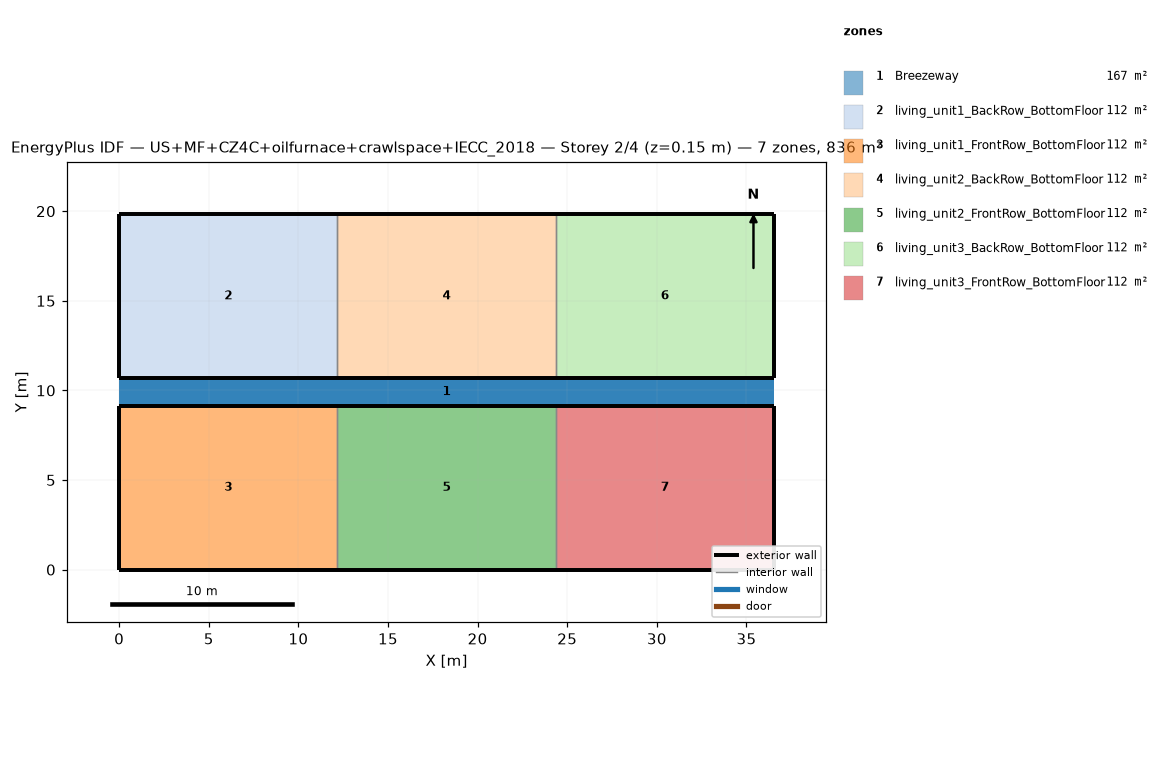
=== STOREY PLAN SPEC (per zone: floor XY polygon, exterior-wall plan segments, windows/doors) ===
zone 1: Breezeway  (167.0 m²)
  floor: (36.54, 9.16) (0.00, 9.16) (0.00, 10.68) (36.54, 10.68)
  floor: (36.54, 9.16) (0.00, 9.16) (0.00, 10.68) (36.54, 10.68)
  floor: (36.54, 9.16) (0.00, 9.16) (0.00, 10.68) (36.54, 10.68)
zone 2: living_unit1_BackRow_BottomFloor  (111.5 m²)
  floor: (12.18, 10.68) (0.00, 10.68) (0.00, 19.84) (12.18, 19.84)
  exterior wall: (0.00, 10.68) – (12.18, 10.68)  [12.2 m]
  exterior wall: (12.18, 19.84) – (0.00, 19.84)  [12.2 m]
  exterior wall: (0.00, 19.84) – (0.00, 10.68)  [9.2 m]
  interior walls: 1
zone 3: living_unit1_FrontRow_BottomFloor  (111.5 m²)
  floor: (12.18, 0.00) (0.00, 0.00) (0.00, 9.16) (12.18, 9.16)
  exterior wall: (0.00, 0.00) – (12.18, 0.00)  [12.2 m]
  exterior wall: (12.18, 9.16) – (0.00, 9.16)  [12.2 m]
  exterior wall: (0.00, 9.16) – (0.00, 0.00)  [9.2 m]
  interior walls: 1
zone 4: living_unit2_BackRow_BottomFloor  (111.5 m²)
  floor: (24.36, 10.68) (12.18, 10.68) (12.18, 19.84) (24.36, 19.84)
  exterior wall: (12.18, 10.68) – (24.36, 10.68)  [12.2 m]
  exterior wall: (24.36, 19.84) – (12.18, 19.84)  [12.2 m]
  interior walls: 2
zone 5: living_unit2_FrontRow_BottomFloor  (111.5 m²)
  floor: (24.36, 0.00) (12.18, 0.00) (12.18, 9.16) (24.36, 9.16)
  exterior wall: (12.18, 0.00) – (24.36, 0.00)  [12.2 m]
  exterior wall: (24.36, 9.16) – (12.18, 9.16)  [12.2 m]
  interior walls: 2
zone 6: living_unit3_BackRow_BottomFloor  (111.5 m²)
  floor: (36.54, 10.68) (24.36, 10.68) (24.36, 19.84) (36.54, 19.84)
  exterior wall: (24.36, 10.68) – (36.54, 10.68)  [12.2 m]
  exterior wall: (36.54, 10.68) – (36.54, 19.84)  [9.2 m]
  exterior wall: (36.54, 19.84) – (24.36, 19.84)  [12.2 m]
  interior walls: 1
zone 7: living_unit3_FrontRow_BottomFloor  (111.5 m²)
  floor: (36.54, 0.00) (24.36, 0.00) (24.36, 9.16) (36.54, 9.16)
  exterior wall: (24.36, 0.00) – (36.54, 0.00)  [12.2 m]
  exterior wall: (36.54, 0.00) – (36.54, 9.16)  [9.2 m]
  exterior wall: (36.54, 9.16) – (24.36, 9.16)  [12.2 m]
  interior walls: 1

=== DERIVED (storey summary) ===
Building: US+MF+CZ4C+oilfurnace+crawlspace+IECC_2018
Storey: 2 of 4  (floor level z = 0.15 m)
Storey gross floor area: 836.2 m²
Zones on this storey: 7
  - Breezeway: floor 167.0 m²
  - living_unit1_BackRow_BottomFloor: floor 111.5 m²; exterior wall 33.5 m (86.9 m²); WWR 0.0%
  - living_unit1_FrontRow_BottomFloor: floor 111.5 m²; exterior wall 33.5 m (86.9 m²); WWR 0.0%
  - living_unit2_BackRow_BottomFloor: floor 111.5 m²; exterior wall 24.4 m (63.1 m²); WWR 0.0%
  - living_unit2_FrontRow_BottomFloor: floor 111.5 m²; exterior wall 24.4 m (63.1 m²); WWR 0.0%
  - living_unit3_BackRow_BottomFloor: floor 111.5 m²; exterior wall 33.5 m (86.9 m²); WWR 0.0%
  - living_unit3_FrontRow_BottomFloor: floor 111.5 m²; exterior wall 33.5 m (86.9 m²); WWR 0.0%
Zone adjacency (shared interzone walls):
  - living_unit1_BackRow_BottomFloor ↔ living_unit2_BackRow_BottomFloor
  - living_unit1_FrontRow_BottomFloor ↔ living_unit2_FrontRow_BottomFloor
  - living_unit2_BackRow_BottomFloor ↔ living_unit3_BackRow_BottomFloor
  - living_unit2_FrontRow_BottomFloor ↔ living_unit3_FrontRow_BottomFloor